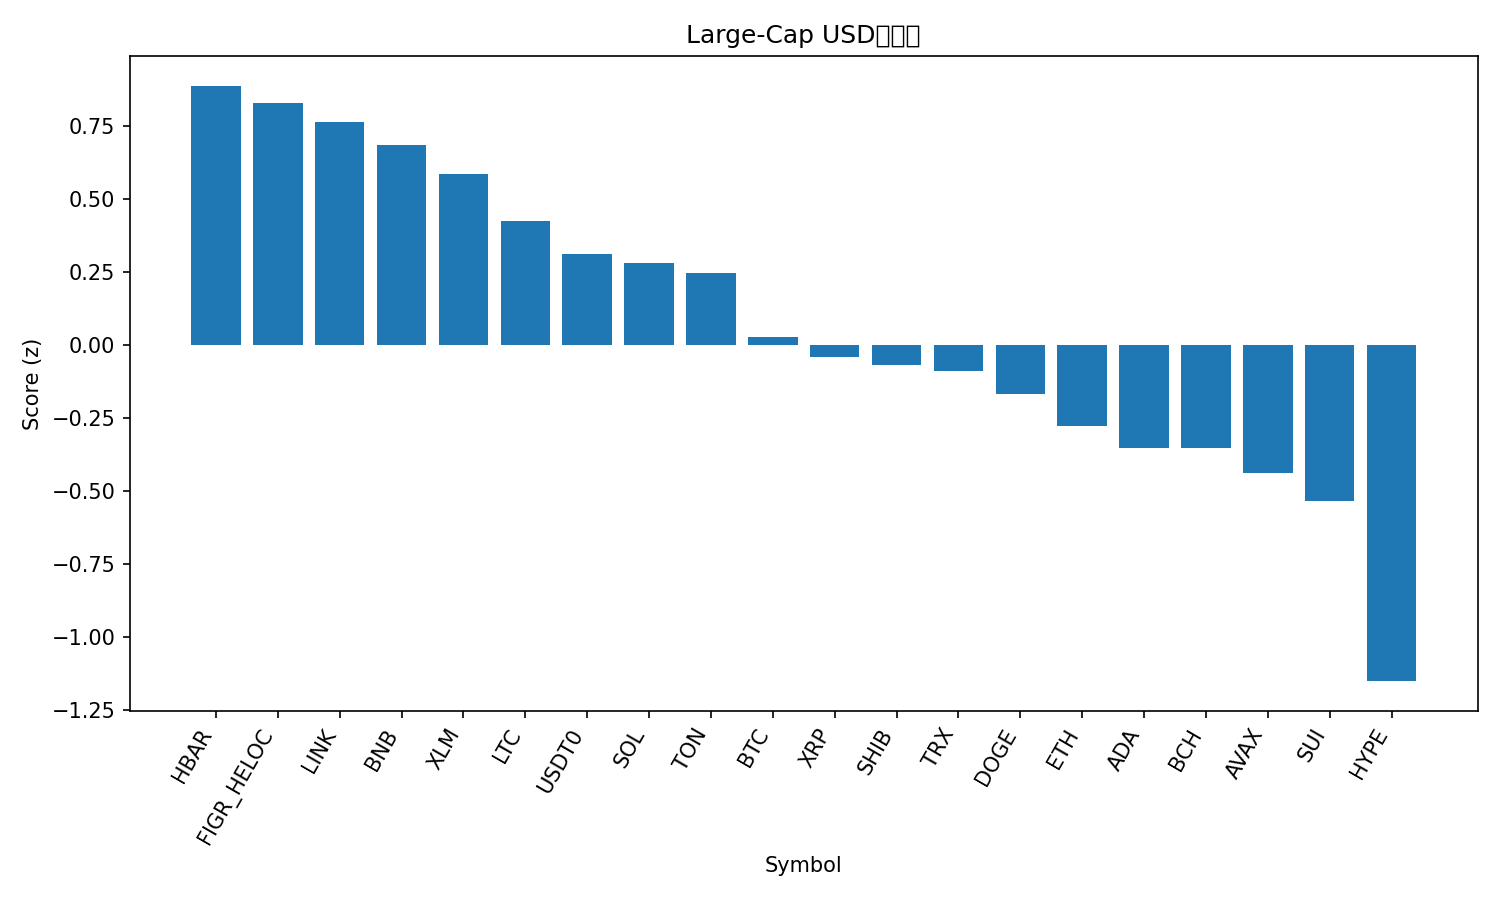

The table this chart was drawn from, first rows:
rank, name, symbol, price, pct_1h, pct_24h, pct_7d, pct_1h_vs_btc, pct_24h_vs_btc, pct_7d_vs_btc, market_cap_rank, market_cap, volume_usd, score
1, Hedera, HBAR, 0.2135, 0.3839, 2.214, -12.71, 0.4465, 2.473, -7.181, 25, 9051748804, 172632177, 0.888
2, Figure Heloc, FIGR_HELOC, 1.025, 0.0, 1.821, 2.767, 0.06263, 2.08, 8.292, 17, 12997744564, 45428644, 0.8288
3, Chainlink, LINK, 20.99, 0.1708, 2.527, -10.75, 0.2334, 2.786, -5.227, 14, 14229172934, 696844214, 0.7637
4, BNB, BNB, 970.4, -0.0655, 2.293, -2.639, -0.002873, 2.552, 2.887, 5, 135106150103, 2226767217, 0.6856
5, Stellar, XLM, 0.3606, 0.1189, 1.689, -8.023, 0.1815, 1.948, -2.497, 20, 11501122257, 207748887, 0.586
6, Litecoin, LTC, 103.8, 0.1947, 0.8191, -9.38, 0.2573, 1.078, -3.854, 28, 7926133323, 369959280, 0.4254
7, USDT0, USDT0, 1.001, 0.009553, 0.006536, -0.009689, 0.07218, 0.2654, 5.516, 30, 7128223366, 571663654, 0.3104
8, Solana, SOL, 201.7, -0.1379, 2.735, -15.72, -0.07527, 2.994, -10.19, 6, 109641492224, 8881559117, 0.2807
9, Toncoin, TON, 2.73, -0.08238, 1.877, -12.06, -0.01975, 2.135, -6.53, 32, 6940692725, 104756672, 0.2452
10, Bitcoin, BTC, 109358, -0.06263, -0.2589, -5.526, 0.0, 0.0, 0.0, 1, 2179109348666, 43120087946, 0.027
11, XRP, XRP, 2.78, -0.1725, 0.4898, -7.621, -0.1099, 0.7487, -2.095, 4, 166138547654, 6140039684, -0.04176
12, Shiba Inu, SHIB, 1.184e-05, -0.2257, 0.8657, -8.786, -0.1631, 1.125, -3.26, 31, 6977760537, 146746092, -0.06944
13, TRON, TRX, 0.3363, -0.3548, 0.6662, -3.12, -0.2922, 0.9251, 2.406, 10, 31835074293, 623425536, -0.08906
14, Dogecoin, DOGE, 0.2303, -0.285, 1.417, -13.6, -0.2224, 1.676, -8.076, 8, 34786984701, 2399129319, -0.1659
15, Ethereum, ETH, 3992, -0.4685, 1.321, -10.79, -0.4058, 1.58, -5.262, 2, 481986000498, 33644550943, -0.2759
16, Cardano, ADA, 0.7812, -0.2821, 0.6169, -13.43, -0.2195, 0.8757, -7.899, 11, 28540108683, 1256264240, -0.3524
17, Bitcoin Cash, BCH, 542.4, -0.1121, -0.6807, -10.34, -0.04952, -0.4218, -4.816, 22, 10810687963, 190340948, -0.3533
18, Avalanche, AVAX, 28.6, -0.2844, 0.5492, -15.45, -0.2218, 0.808, -9.925, 18, 12080022625, 1390776725, -0.4389
19, Sui, SUI, 3.19, -0.4201, 0.5943, -13.47, -0.3575, 0.8531, -7.945, 21, 11389823153, 1055586017, -0.5323
20, Hyperliquid, HYPE, 43.92, -1.257, 3.578, -22.28, -1.194, 3.837, -16.76, 19, 11910048097, 788640752, -1.151
21, Cronos, CRO, 0.1873, -0.08077, -4.812, -19.85, -0.01814, -4.553, -14.32, 34, 6518034666, 51402013, -1.631
